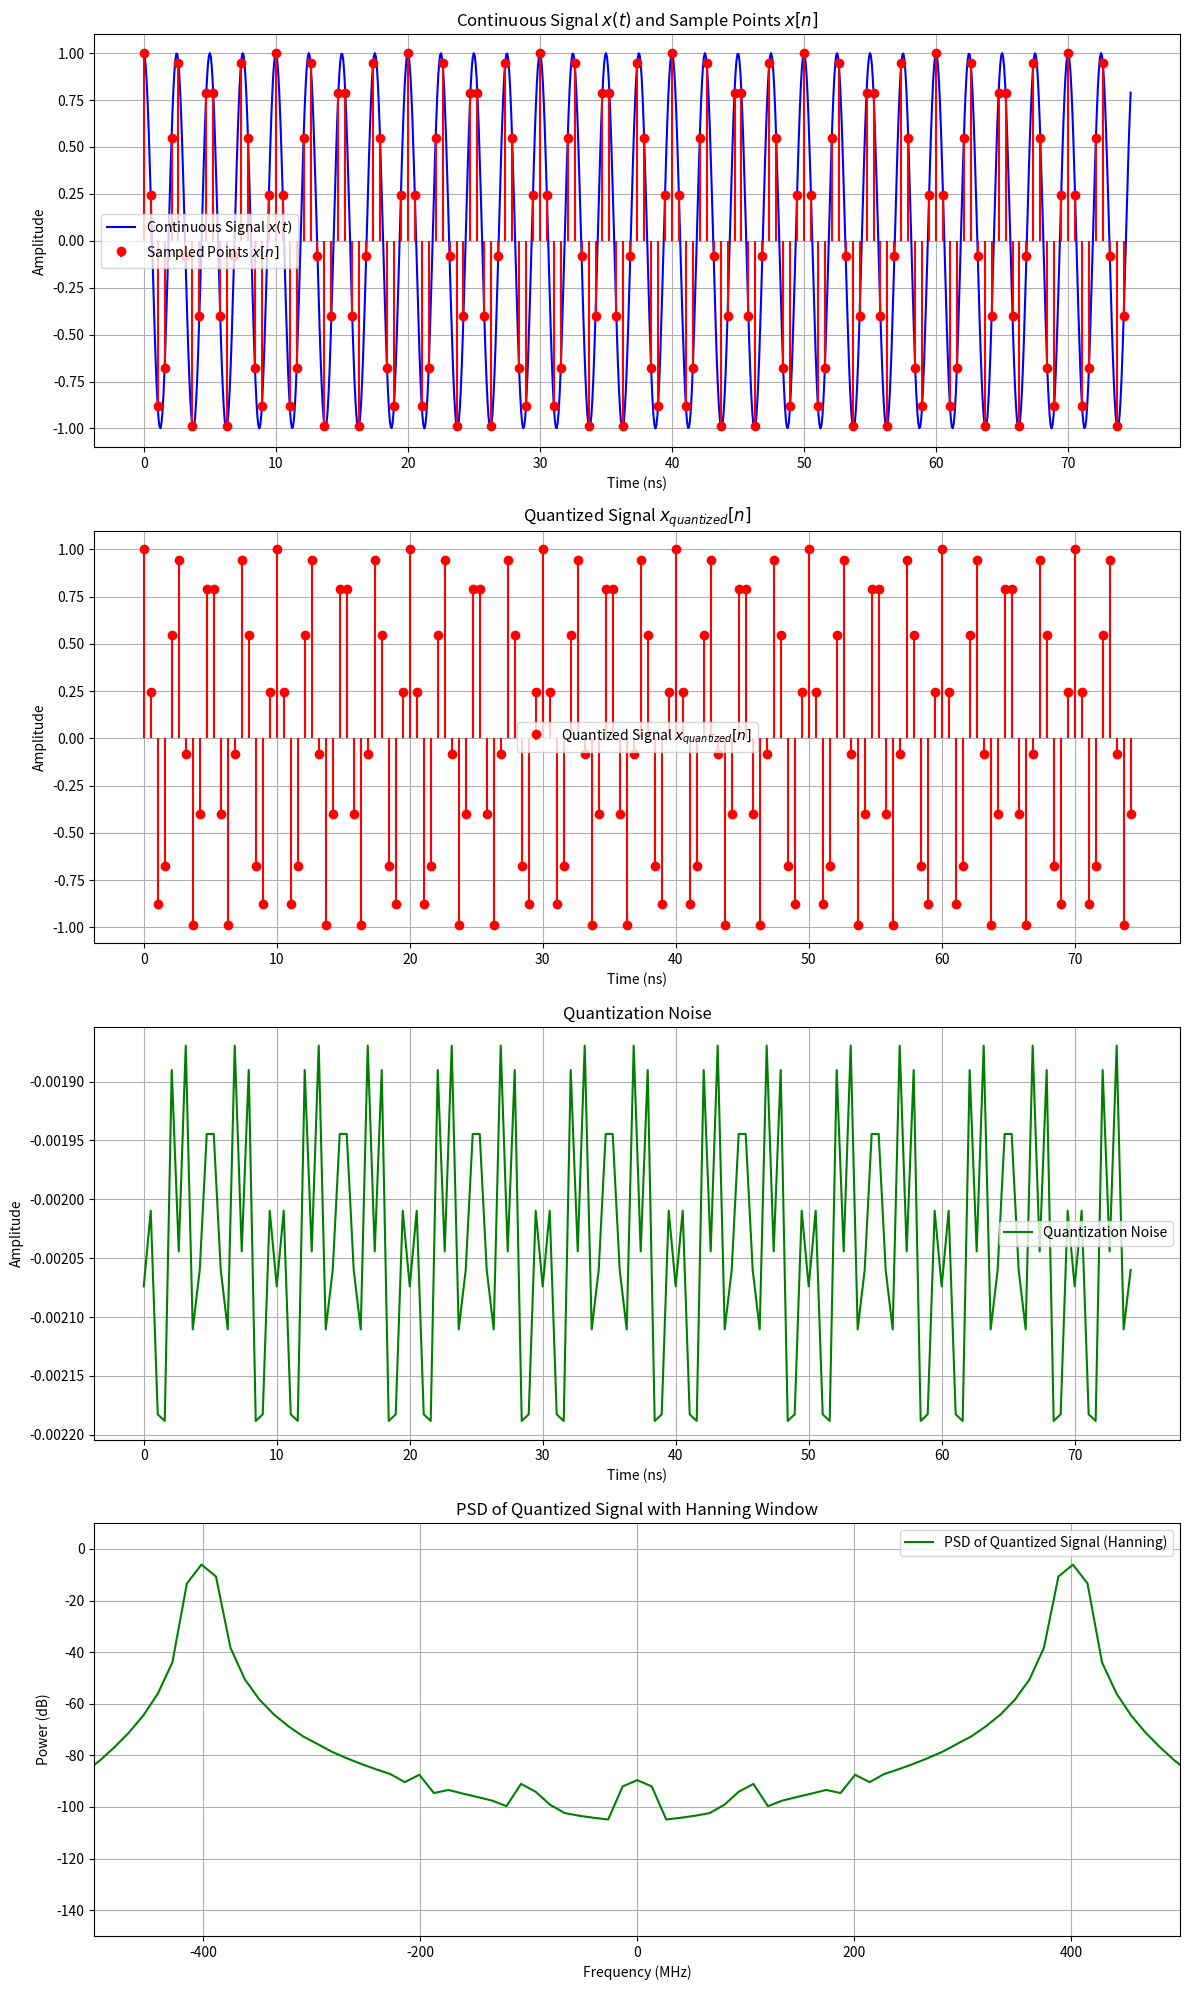

This figure's Python source:
import numpy as np
import matplotlib.pyplot as plt

Fs = 1.9e9                  
F = 4e8                    
N_bits = 12                 
Vref = 1                   
quantization_levels = 2 ** N_bits

def simulate_quantization(N_cycles):
    # === 1. x[n] ===
    N = int(N_cycles * Fs / F)  # N= int (period) * (T0/Ts= sample point in one T0)
    t_n = np.arange(N) / Fs     # x[n] time axis: n * Ts, n= 0, 1, 2, 3... N-1
    t_cont = np.linspace(0, N / Fs, 1000)  # x(t) time axis
    x_input_cont = Vref * np.cos(2 * np.pi * F * t_cont)  # x(t)
    x_input = Vref * np.cos(2 * np.pi * F * t_n)  # x[n]

    # === 2. Quantization ===
    x_quantized = np.round((x_input + Vref) * (quantization_levels - 1) / (2 * Vref)) * (2 * Vref) / (quantization_levels - 1) - Vref
    x_quantized_nodc = x_quantized - np.mean(x_quantized)
    quantization_noise = x_input - x_quantized  # Quantization error
    quantization_noise_nodc = x_input - x_quantized_nodc

    # === 3. Hanning Window ===
    hanning_window = np.hanning(N)
    x_windowed = x_quantized * hanning_window
    correction_factor = np.sum(hanning_window) / N  # Window Correction Factor

    # === 4. SNR ===
    signal_power = np.mean(x_input ** 2)  # P signal
    noise_power = np.mean(quantization_noise ** 2)
    SNR = 10 * np.log10(signal_power / noise_power)

    # === 5. FFT & PSD ===
    X_k = np.fft.fft(x_windowed, N) / correction_factor  # Apply Hanning Window
    X_k_shifted = np.fft.fftshift(X_k)
    frequencies = np.fft.fftfreq(N, 1 / Fs)
    frequencies_shifted = np.fft.fftshift(frequencies)
    df = Fs / N
    PSD = (np.abs(X_k_shifted) ** 2 / (N * Fs)) * df
    PSD_dB = 10 * np.log10(PSD + 1e-20)

    # === 6. Plot ===
    fig, axes = plt.subplots(4, 1, figsize=(12, 20))

    # (1) Continuous Signal and Sample Points
    axes[0].plot(t_cont * 1e9, x_input_cont, 'b-', label="Continuous Signal $x(t)$")
    axes[0].stem(t_n * 1e9, x_input, 'r', markerfmt='ro', basefmt=" ", label="Sampled Points $x[n]$")
    axes[0].set_title("Continuous Signal $x(t)$ and Sample Points $x[n]$")
    axes[0].set_xlabel("Time (ns)")
    axes[0].set_ylabel("Amplitude")
    axes[0].legend()
    axes[0].grid()

    # (2) Quantized Signal
    axes[1].stem(t_n * 1e9, x_quantized, 'r', markerfmt='ro', basefmt=" ", label="Quantized Signal $x_{quantized}[n]$")
    axes[1].set_title("Quantized Signal $x_{quantized}[n]$")
    axes[1].set_xlabel("Time (ns)")
    axes[1].set_ylabel("Amplitude")
    axes[1].legend()
    axes[1].grid()

    # (3) Quantization Noise
    axes[2].plot(t_n * 1e9, quantization_noise_nodc, 'g-', label="Quantization Noise")
    axes[2].set_title("Quantization Noise")
    axes[2].set_xlabel("Time (ns)")
    axes[2].set_ylabel("Amplitude")
    axes[2].legend()
    axes[2].grid()

    # (4) Power Spectral Density (PSD)
    axes[3].plot(frequencies_shifted / 1e6, PSD_dB, color='green', label='PSD of Quantized Signal (Hanning)')
    axes[3].set_title("PSD of Quantized Signal with Hanning Window")
    axes[3].set_xlabel("Frequency (MHz)")
    axes[3].set_ylabel("Power (dB)")
    axes[3].set_xlim([-500, 500])  # Display range -500 MHz to 500 MHz
    axes[3].set_ylim([-150, 10])
    axes[3].legend()
    axes[3].grid()

    plt.tight_layout()
    plt.show()

    return SNR

# === 7. SNR ===
snr_30_cycles = simulate_quantization(30)
print(f"\n=== SNR for 30 Cycles with Hanning Window ===")
print(f"SNR = {snr_30_cycles:.2f} dB")
